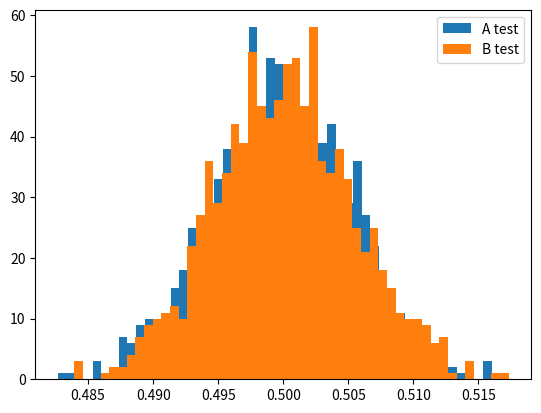
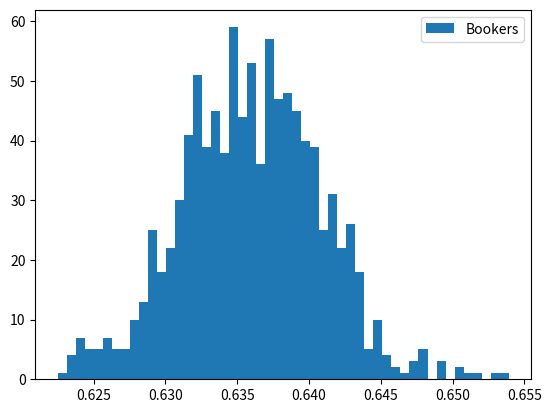

Python code for these plots, in order:
'''
Suppose the number of bookings of a user is i.i.d Poisson mixture of Pois(1) and Pois(5) with weights 99% and 1% respectively. Think of the mixture distribution as a combination of regular travellers and travel agents. Moreover, we only observe a user only if they make at least one booking. Think of this as a mixture of legitimate users that may book and illegitimate bots that would never book. The legitimate non-bookers are indistinguishable from the illegitimate bots.
■   Consider the negative binomial test (part 2). Assume there are no booking-rate differences in A and B (i.e. assuming the null hypothesis). Simulate A/B tests with 10k users, and show that applying the negative binomial test on bookings yields an inverted-U p-value sampling distribution.
■   Show that applying the same test on bookers yields a uniform p-value sampling distribution. Why?
■   Now assume that you can observe the non-bookers as well. Design the Welch test that takes into account the number of bookings, and show tha your experiment design yields a uniform p-value sampling distribution.
■   Suppose that for the users that received the B variant, their Poisson mixture is Pois(1.03) and Pois(5) with the same weights. How much power does the Welch test have?
■   Does our power improve when we trim the top 2%? Does the p-value sampling distribution stay uniform? Research and explain.
t
'''
import math

import matplotlib.pyplot as plt
import numpy as np
from scipy import stats

def simulate_mixture(size):
    xs = np.random.poisson(1, size=size)
    ys = np.random.poisson(5, size=size)
    us = np.random.uniform(size=size)
    return np.where(us < 0.99, xs, ys)

def ab_test_bookings(data):
    a_test = sum(data[0:int(len(data)/2)])
    b_test = sum(data[int(len(data)/2)::])
    conversion_rate_a = (a_test / (a_test+b_test))
    conversion_rate_b = (b_test / (a_test+b_test))
    return conversion_rate_a, conversion_rate_b


num_of_simulations = 1000
conversion_rate_a = []
conversion_rate_b = []
for simulation in range(num_of_simulations):
    num_of_users = int(1e4)
    simulated_users = simulate_mixture(size=num_of_users)
    result_a, result_b = ab_test_bookings(simulated_users)
    conversion_rate_a.append(result_a)
    conversion_rate_b.append(result_b)

plt.figure()
plt.hist(conversion_rate_a, bins=50, label='A test')
plt.hist(conversion_rate_b, bins=50, label='B test')
plt.legend()
plt.savefig('2_1.png')


num_of_simulations = 1000
p_value = []
for simulation in range(num_of_simulations):
    num_of_users = int(1e4)
    simulated_users = simulate_mixture(size=num_of_users)
    p_value.append(sum(simulated_users > 0) / len(simulated_users))

plt.figure()
plt.hist(p_value, bins=50, label='Bookers')
plt.legend()
plt.savefig('2_2.png')







